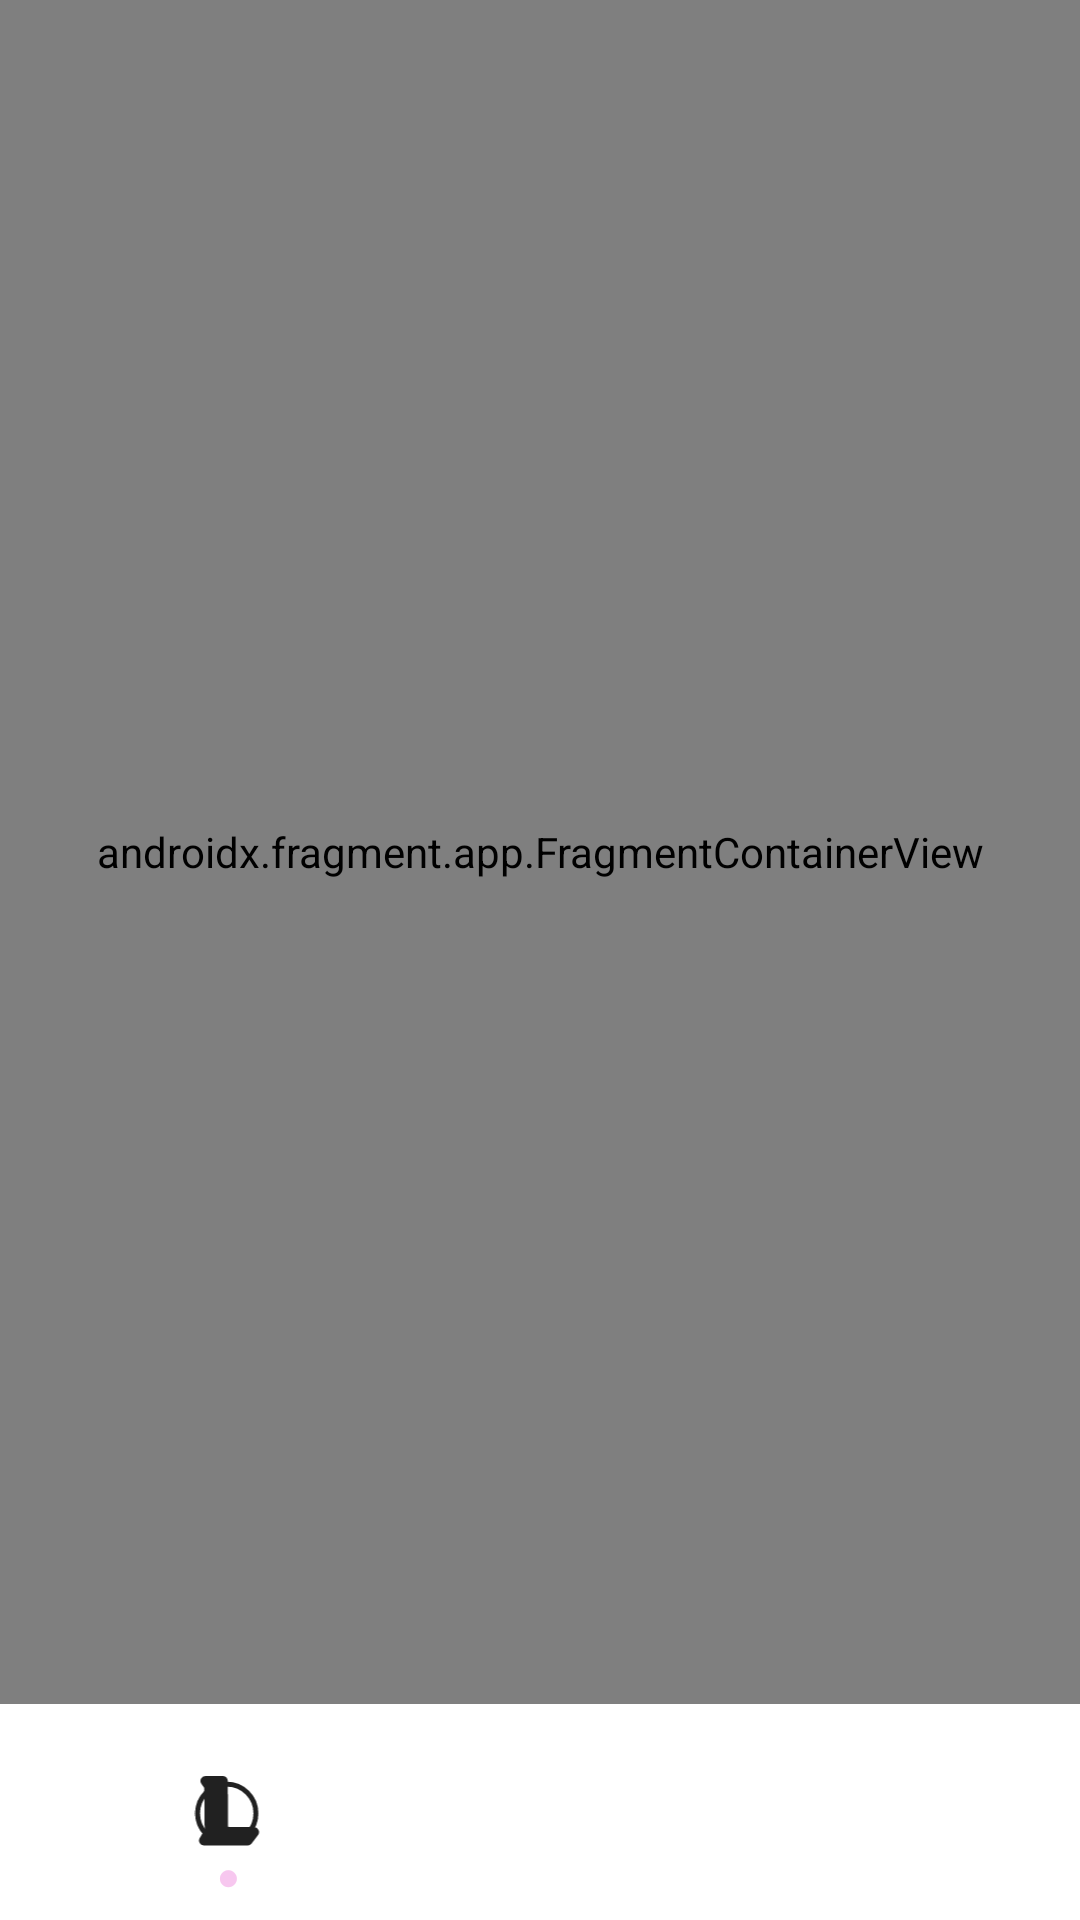

Here is an Android app screen rendered from its layout file. Give the layout XML and the strings, colors and styles it references.
<!-- AndroidManifest.xml: activity theme SplashTheme -->
<!-- res/layout/fragment_main.xml -->
<?xml version="1.0" encoding="utf-8"?>
<androidx.constraintlayout.widget.ConstraintLayout
    xmlns:android="http://schemas.android.com/apk/res/android"
    xmlns:tools="http://schemas.android.com/tools"
    xmlns:app="http://schemas.android.com/apk/res-auto"
    android:layout_width="match_parent"
    android:layout_height="match_parent"
    tools:context=".core.MainFragment">

    <androidx.fragment.app.FragmentContainerView
        android:id="@+id/mainBottomNavFragmentContainer"
        android:name="androidx.navigation.fragment.NavHostFragment"
        android:layout_width="0dp"
        android:layout_height="0dp"
        app:layout_constraintBottom_toTopOf="@+id/bottomNavigationView"
        app:layout_constraintEnd_toEndOf="parent"
        app:layout_constraintStart_toStartOf="parent"
        app:layout_constraintTop_toTopOf="parent"
        app:navGraph="@navigation/bottom_nav" />

    <com.google.android.material.bottomnavigation.BottomNavigationView
        android:id="@+id/bottomNavigationView"
        android:layout_width="0dp"
        android:layout_height="wrap_content"
        android:paddingTop="16dp"
        android:background="@color/white"
        android:paddingLeft="24dp"
        android:paddingRight="24dp"
        app:itemBackground="@null"
        app:elevation="0dp"
        app:itemTextColor="@color/selector_bottom"
        app:itemTextAppearanceActive="@style/BottomNavigationViewTextStyle"
        app:itemTextAppearanceInactive="@style/BottomNavigationViewTextStyle"
        app:layout_constraintBottom_toBottomOf="parent"
        app:layout_constraintEnd_toEndOf="parent"
        app:layout_constraintStart_toStartOf="parent"
        app:menu="@menu/bottom_menu" />

</androidx.constraintlayout.widget.ConstraintLayout>
<!-- resources referenced by this layout -->
<resources>
  <color name="white">#FFFFFFFF</color>
  <style name="BottomNavigationViewTextStyle">
          <item name="android:textSize">12sp</item>
      </style>
  <style name="SplashTheme" parent="Theme.AppCompat.NoActionBar">
          <item name="android:windowBackground">@drawable/splash_screen</item>
      </style>
  <!-- drawable splash_screen (drawable-v23) -->
  <?xml version="1.0" encoding="utf-8"?>
  <layer-list xmlns:tools="http://schemas.android.com/tools"
      xmlns:android="http://schemas.android.com/apk/res/android">
  
      <item
          android:drawable="@color/black"/>
  
      <item
          android:width="200dp"
          android:height="162dp"
          android:drawable="@drawable/ic_valorant_active"
          android:gravity="center" />
  
  </layer-list>
  <color name="black">#FF000000</color>
  <!-- drawable ic_valorant_active (drawable) -->
  <vector xmlns:android="http://schemas.android.com/apk/res/android"
      android:width="32dp"
      android:height="26dp"
      android:viewportWidth="32"
      android:viewportHeight="26">
    <path
        android:pathData="M1,12.181V2.832C1,1.889 2.186,1.47 2.778,2.204L19.857,23.372C20.385,24.026 19.919,25 19.079,25H11.459C11.156,25 10.868,24.862 10.678,24.625L1.219,12.806C1.077,12.629 1,12.408 1,12.181Z"
        android:strokeWidth="2"
        android:fillColor="#00000000"
        android:strokeColor="#8C82CE"/>
    <path
        android:pathData="M31,12.174V2.824C31,1.882 29.816,1.462 29.223,2.195L18.823,15.037C18.293,15.691 18.758,16.667 19.6,16.667H27.137C27.436,16.667 27.72,16.532 27.91,16.301L30.773,12.809C30.92,12.63 31,12.406 31,12.174Z"
        android:strokeWidth="2"
        android:fillColor="#00000000"
        android:strokeColor="#8C82CE"/>
  </vector>
</resources>
